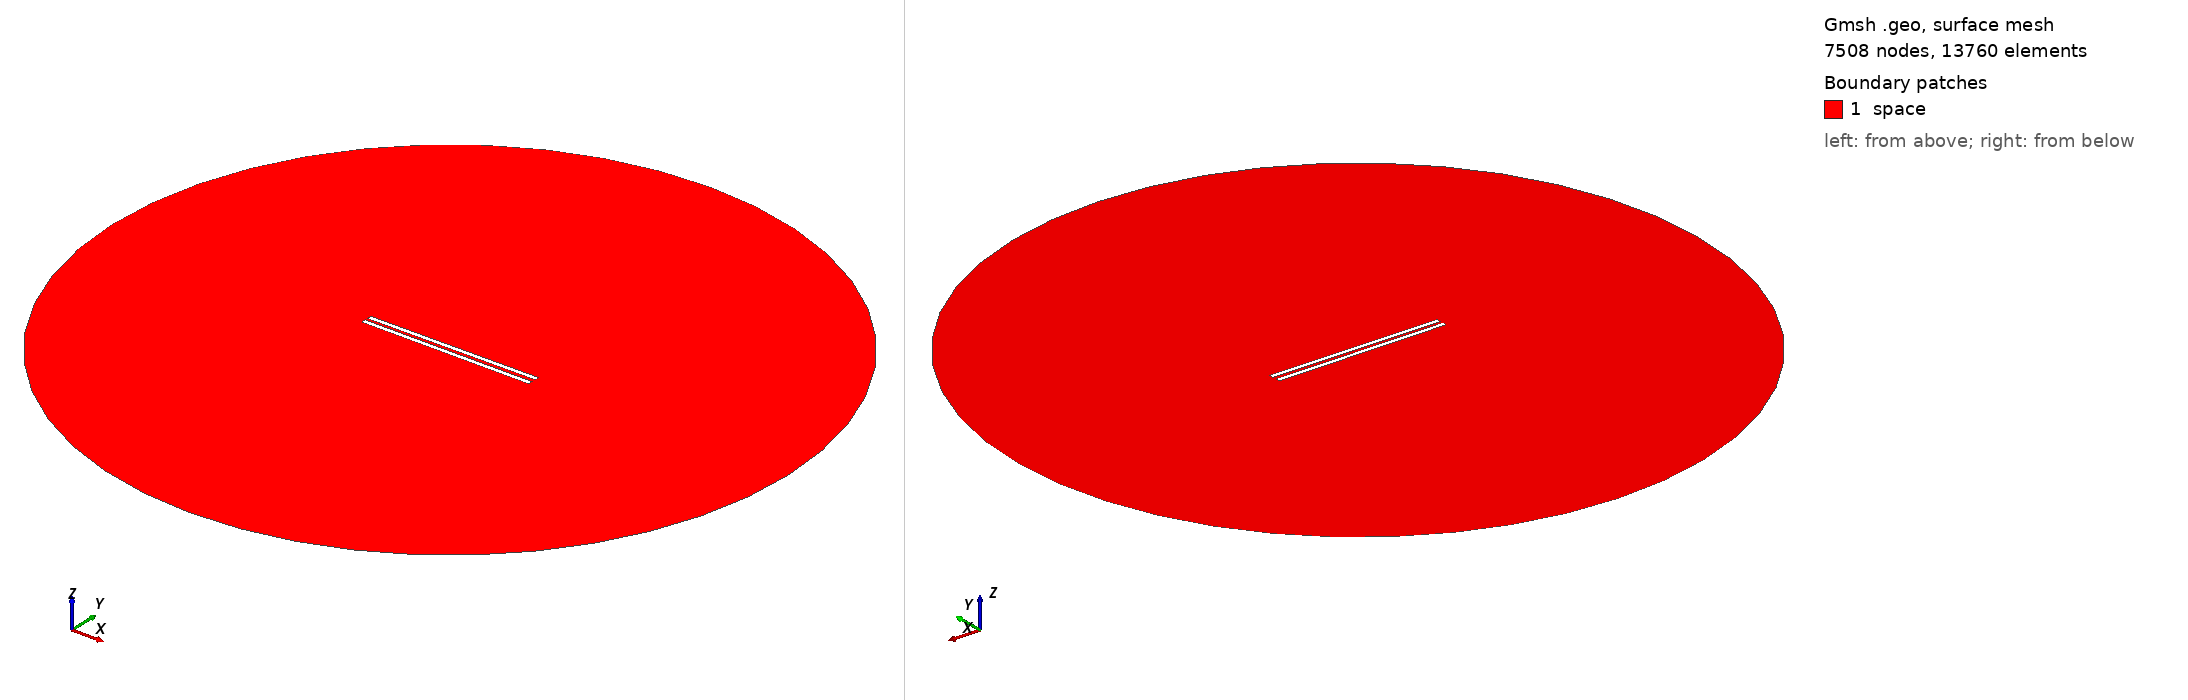

Gmsh geometry script, surface-meshed: 7508 nodes, 13760 surface elements. Boundary patches (legend numbers): 1 space. Left view from above one corner, right view from below the opposite corner. Legend entries are the model's physical surfaces. The drawing asked Gmsh for element sizes between 1% and 20% of the model's largest extent; the script's own settings can give other sizes.

=== 944.geo (drawn) ===
// Set the geometry kernel
SetFactory("OpenCASCADE");

//---------------------------------------
// Rectangles
//---------------------------------------

// Rectangle 1 (top)
Point(1) = {-49.4, 0.9722222222222222, 0, 1.0};
Point(2) = {49.4, 0.9722222222222222, 0, 1.0};
Point(3) = {49.4, 3.772222222222222, 0, 1.0};
Point(4) = {-49.4, 3.772222222222222, 0, 1.0};

Line(1) = {1, 2};
Line(2) = {2, 3};
Line(3) = {3, 4};
Line(4) = {4, 1};

Line Loop(1) = {1, 2, 3, 4};
Plane Surface(1) = {1};

Rotate { {0, 0, 1}, {0,  0.9722222222222222,  0}, 0.006 } {
  Surface{1};
}

// Rectangle 2 (bottom)
Point(5) = {-49.4, -0.9722222222222222, 0, 1.0};
Point(6) = {49.4, -0.9722222222222222, 0, 1.0};
Point(7) = {49.4, -3.772222222222222, 0, 1.0};
Point(8) = {-49.4, -3.772222222222222, 0, 1.0};

Line(5) = {5, 6};
Line(6) = {6, 7};
Line(7) = {7, 8};
Line(8) = {8, 5};

Line Loop(2) = {5, 6, 7, 8};
Plane Surface(2) = {2}; 


//---------------------------------------
// Circle
//---------------------------------------

// Define points
Point(9) = {0, 0, 0};        // Center
Point(10) = {200, 0, 0};     // Start point
Point(11) = {0, 200, 0};     // 90 degrees
Point(12) = {-200, 0, 0};    // 180 degrees
Point(13) = {0, -200, 0};    // 270 degrees

// Define circle arcs (each needs start, center, end)
Circle(9) = {10, 9, 11};
Circle(10) = {11, 9, 12};
Circle(11) = {12, 9, 13};
Circle(12) = {13, 9, 10};

// Define curve loop and surface if needed
Curve Loop(3) = {9, 10, 11, 12};
Surface(3) = {3};

//---------------------------------------
// Define Physical Groups
//---------------------------------------                

//--- Physical Curves
// Physical groups for boundaries
Physical Line("force_segment", 10) = {1};
Physical Line("upper_plate", 11) = {2, 3, 4};
Physical Line("lower_plate", 12) = {5, 6, 7, 8};
Physical Line("boundary", 20) = {9, 10, 11, 12};

// Subtract Rectangles from Circle
BooleanDifference{ Surface{3}; Delete; }{ Surface{1}; Surface{2}; Delete; }
//--- Physical Surfaces
Physical Surface("space", 30) = {3};


//---------------------------------------
// Fine mesh near the plates
//--------------------------------------- 

// Define a distance field for mesh refinement
Field[1] = Distance;
Field[1].CurvesList = {1, 2, 3, 4, 5, 6, 7, 8};  // Rectangle curves
Field[1].NumPointsPerCurve = 200;

c = 0.3;
// Define threshold field to control mesh size based on distance to attractor
Field[2] = Threshold;
Field[2].IField = 1;
Field[2].LcMin = c; // Minimum element size near the attractor
Field[2].LcMax = 100*c;  // Maximum element size away from the attractor
Field[2].DistMin = 0.01;
Field[2].DistMax = 40;

Background Field = 2;

//---------------------------------------
// 6. Generate the Mesh
//---------------------------------------
Mesh 2;  // 2D mesh generation
